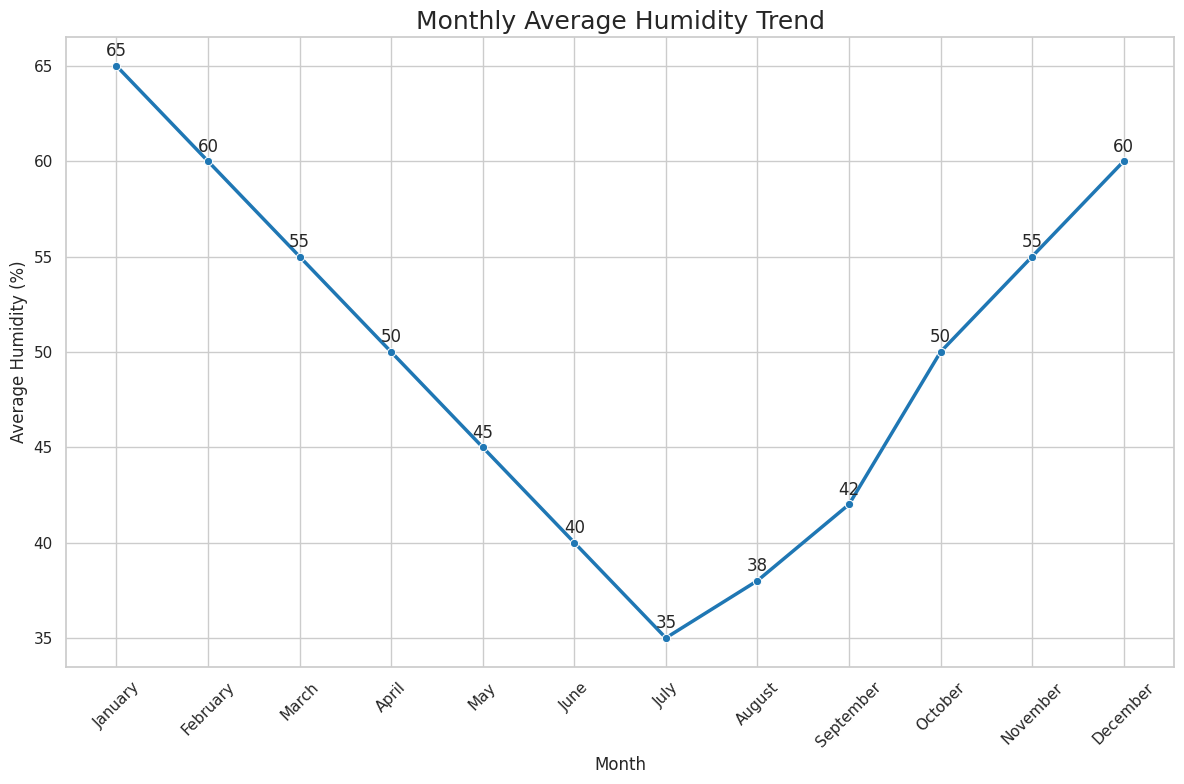

Write the Python code that produced this figure.

import pandas as pd
import seaborn as sns
import matplotlib.pyplot as plt

# Creating the dataset
data = {
    'Month': ['January', 'February', 'March', 'April', 'May', 'June', 
              'July', 'August', 'September', 'October', 'November', 'December'],
    'Average_Humidity': [65, 60, 55, 50, 45, 40, 35, 38, 42, 50, 55, 60]
}

# Convert the dictionary into a DataFrame
df = pd.DataFrame(data)

# Creating a line chart using seaborn
plt.figure(figsize=(12, 8))  # width: 12 inches, height: 8 inches
sns.set_theme(style="whitegrid")

# Plotting the data
lineplot = sns.lineplot(x='Month', y='Average_Humidity', data=df, 
                        color="#1f77b4", linewidth=2.5, marker='o')

# Annotating each point with its value
for i in range(df.shape[0]):
    plt.text(df['Month'][i], df['Average_Humidity'][i] + 0.5, 
             df['Average_Humidity'][i], horizontalalignment='center')

# Customizing the chart appearance
lineplot.set_title('Monthly Average Humidity Trend', fontsize=18)
lineplot.set_xlabel('Month', fontsize=12)
lineplot.set_ylabel('Average Humidity (%)', fontsize=12)
plt.xticks(rotation=45)  # Rotate the x labels for better readability
plt.tight_layout()  # Adjusts the plot to make sure everything fits without overlap

# Display the plot
plt.show()
